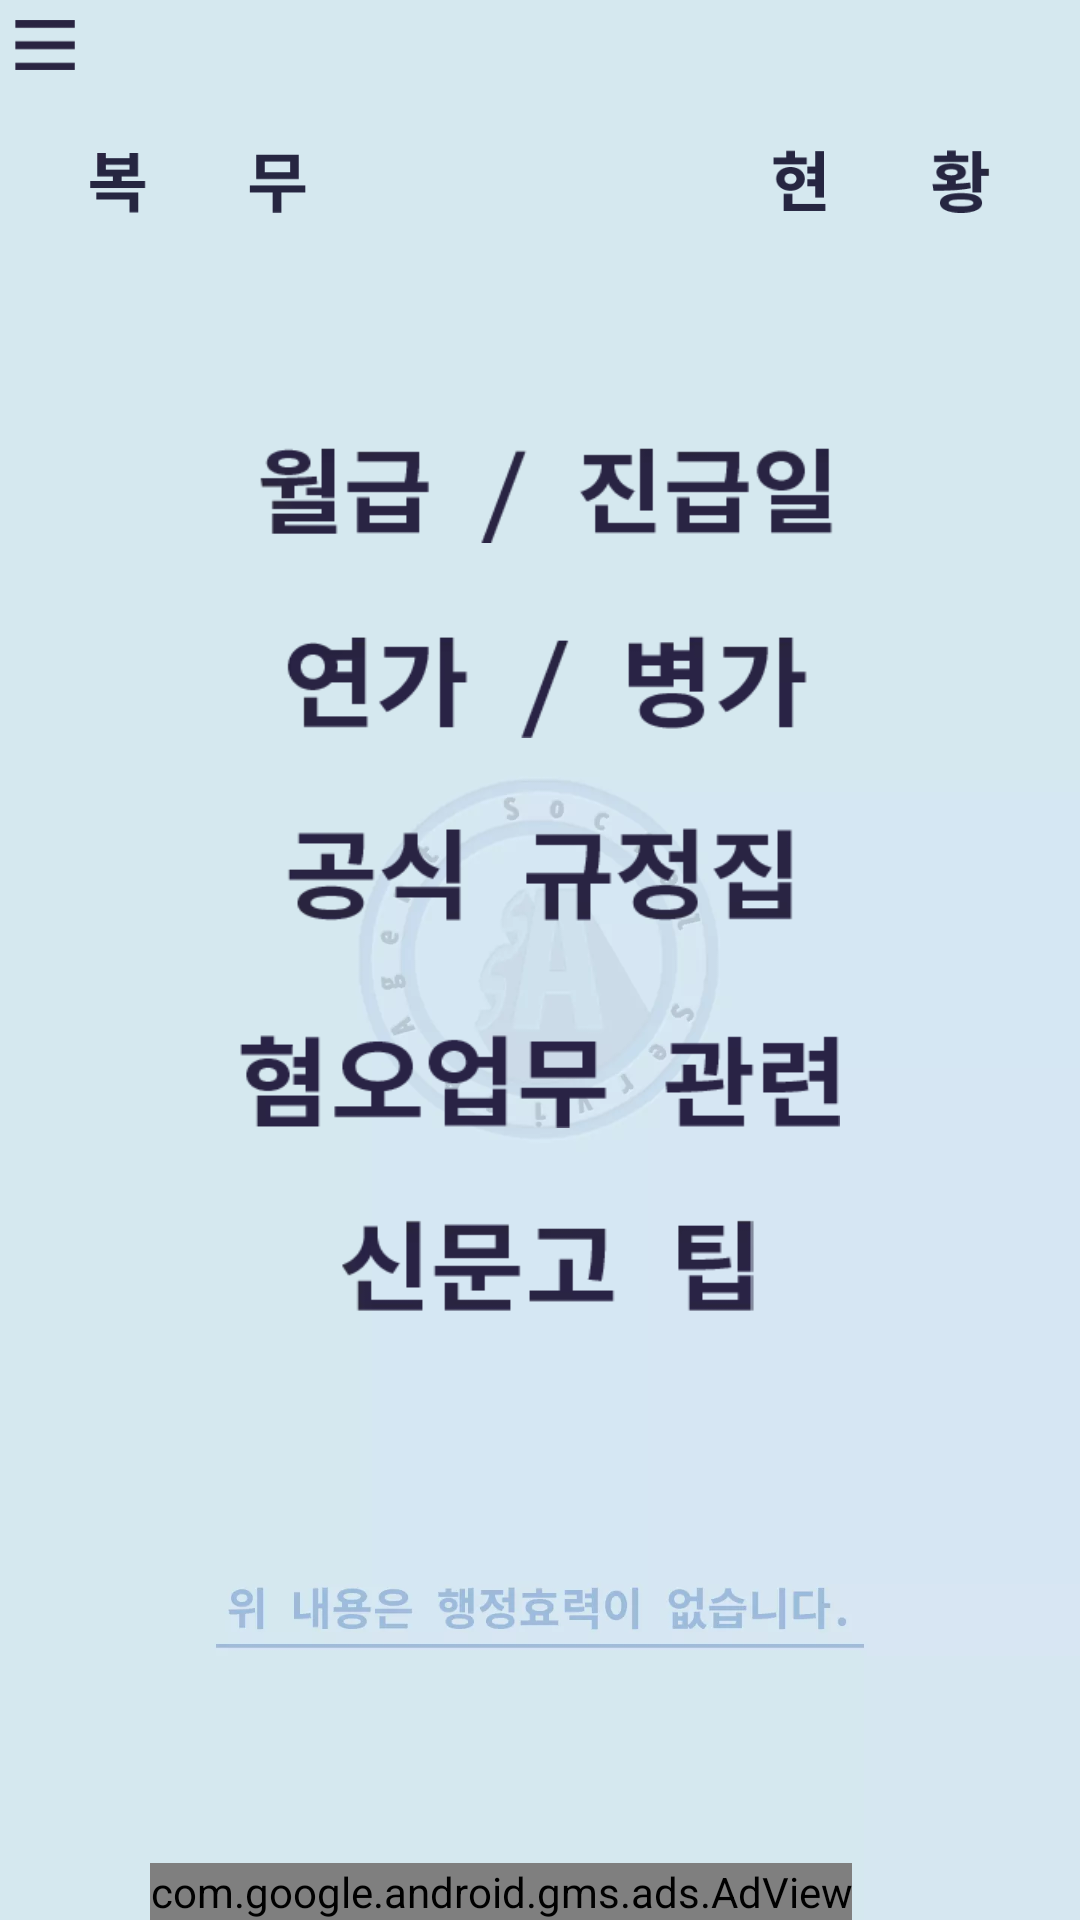

Produce the Android XML layout that renders to this screen, including the resource entries it uses.
<!-- AndroidManifest.xml: application theme AppTheme.NoActionBar -->
<!-- res/layout/menu_3.xml -->
<?xml version="1.0" encoding="utf-8"?>
<LinearLayout xmlns:android="http://schemas.android.com/apk/res/android"
    xmlns:app="http://schemas.android.com/apk/res-auto"
    android:layout_width="match_parent"
    android:layout_height="match_parent"
    android:orientation="vertical"
    android:background="@drawable/bg">

    <ImageView
        android:id="@+id/imageView1"
        android:layout_width="20dp"
        android:layout_height="20dp"
        android:layout_marginTop="5dp"
        android:layout_marginLeft="5dp"
        app:srcCompat="@drawable/menu" />


    <ImageView
        android:id="@+id/imageView2"
        android:layout_gravity="center"
        android:layout_width="300dp"
        android:layout_height="wrap_content"
        app:srcCompat="@drawable/main_title" />

    <LinearLayout
        android:layout_width="match_parent"
        android:layout_height="wrap_content"
        android:layout_marginTop="50dp"
        android:orientation="vertical">

        <Button
            android:id="@+id/infor5"
            android:layout_width="200dp"
            android:layout_height="35dp"
            android:layout_weight="1"
            android:layout_gravity="center"
            android:background="@drawable/infor5"/>

        <Button
            android:id="@+id/infor1"
            android:layout_width="200dp"
            android:layout_height="35dp"
            android:layout_weight="1"
            android:layout_marginTop="30dp"
            android:layout_gravity="center"
            android:background="@drawable/infor1" />

        <Button
            android:id="@+id/infor2"
            android:layout_width="200dp"
            android:layout_height="35dp"
            android:layout_gravity="center"
            android:background="@drawable/infor2"
            android:layout_marginTop="30dp"
            android:layout_weight="1"
           />

        <Button
            android:id="@+id/infor3"
            android:layout_width="200dp"
            android:layout_height="35dp"
            android:layout_weight="1"
            android:layout_gravity="center"
            android:layout_marginTop="30dp"
            android:background="@drawable/infor3" />

        <Button
            android:id="@+id/infor4"
            android:layout_width="200dp"
            android:layout_height="35dp"
            android:layout_weight="1"
            android:layout_gravity="center"
            android:layout_marginTop="30dp"
            android:background="@drawable/infor4"/>

    </LinearLayout>
    <LinearLayout
        android:layout_width="match_parent"
        android:layout_height="match_parent"
        android:orientation="horizontal">
        <com.google.android.gms.ads.AdView
            xmlns:ads="http://schemas.android.com/apk/res-auto"
            android:id="@+id/adView"
            android:layout_width="wrap_content"
            android:layout_height="wrap_content"
            android:layout_centerHorizontal="true"
            android:layout_alignParentBottom="true"
            android:layout_gravity="bottom"
            android:layout_marginLeft="50dp"
            ads:adSize="BANNER"
            ads:adUnitId="@string/banner_ad_unit_id">



        </com.google.android.gms.ads.AdView>

    </LinearLayout>
</LinearLayout>
<!-- resources referenced by this layout -->
<resources>
  <!-- drawable bg: webp bitmap (drawable, 13508 bytes) -->
  <!-- drawable infor1 (drawable-v21) -->
  <?xml version="1.0" encoding="utf-8"?>
  <selector xmlns:android="http://schemas.android.com/apk/res/android">
  
      
      <item android:state_pressed="true" android:drawable="@drawable/infor1_on"/>
  
      
      <item android:state_pressed="false" android:drawable="@drawable/infor1_off"/>
  
  </selector>
  <!-- drawable infor2 (drawable-v21) -->
  <?xml version="1.0" encoding="utf-8"?>
  <selector xmlns:android="http://schemas.android.com/apk/res/android">
  
      
      <item android:state_pressed="true" android:drawable="@drawable/infor2_on"/>
  
      
      <item android:state_pressed="false" android:drawable="@drawable/infor2_off"/>
  
  </selector>
  <!-- drawable infor3 (drawable-v21) -->
  <?xml version="1.0" encoding="utf-8"?>
  <selector xmlns:android="http://schemas.android.com/apk/res/android">
  
      
      <item android:state_pressed="true" android:drawable="@drawable/infor3_on"/>
  
      
      <item android:state_pressed="false" android:drawable="@drawable/infor3_off"/>
  
  </selector>
  <!-- drawable infor4 (drawable-v21) -->
  <?xml version="1.0" encoding="utf-8"?>
  <selector xmlns:android="http://schemas.android.com/apk/res/android">
  
      
      <item android:state_pressed="true" android:drawable="@drawable/infor4_on"/>
  
      
      <item android:state_pressed="false" android:drawable="@drawable/infor4_off"/>
  
  </selector>
  <!-- drawable infor5 (drawable-v21) -->
  <?xml version="1.0" encoding="utf-8"?>
  <selector xmlns:android="http://schemas.android.com/apk/res/android">
  
      
      <item android:state_pressed="true" android:drawable="@drawable/infor5_on"/>
  
      
      <item android:state_pressed="false" android:drawable="@drawable/infor5_off"/>
  
  </selector>
  <!-- drawable main_title: webp bitmap (drawable, 1112 bytes) -->
  <!-- drawable menu: png bitmap (drawable, 2984 bytes) -->
  <string name="banner_ad_unit_id">ca-app-pub-9542392803351572/5007336759</string>
  <style name="AppTheme.NoActionBar">
          <item name="windowActionBar">false</item>
          <item name="windowNoTitle">true</item>
      </style>
  <!-- drawable infor1_on: png bitmap (drawable, 5769 bytes) -->
  <!-- drawable infor1_off: webp bitmap (drawable, 1568 bytes) -->
  <!-- drawable infor2_on: webp bitmap (drawable, 2008 bytes) -->
  <!-- drawable infor2_off: webp bitmap (drawable, 1484 bytes) -->
  <!-- drawable infor3_on: png bitmap (drawable, 6285 bytes) -->
  <!-- drawable infor3_off: png bitmap (drawable, 4921 bytes) -->
  <!-- drawable infor4_on: png bitmap (drawable, 4687 bytes) -->
  <!-- drawable infor4_off: webp bitmap (drawable, 890 bytes) -->
  <!-- drawable infor5_on: webp bitmap (drawable, 1712 bytes) -->
  <!-- drawable infor5_off: webp bitmap (drawable, 1382 bytes) -->
</resources>
